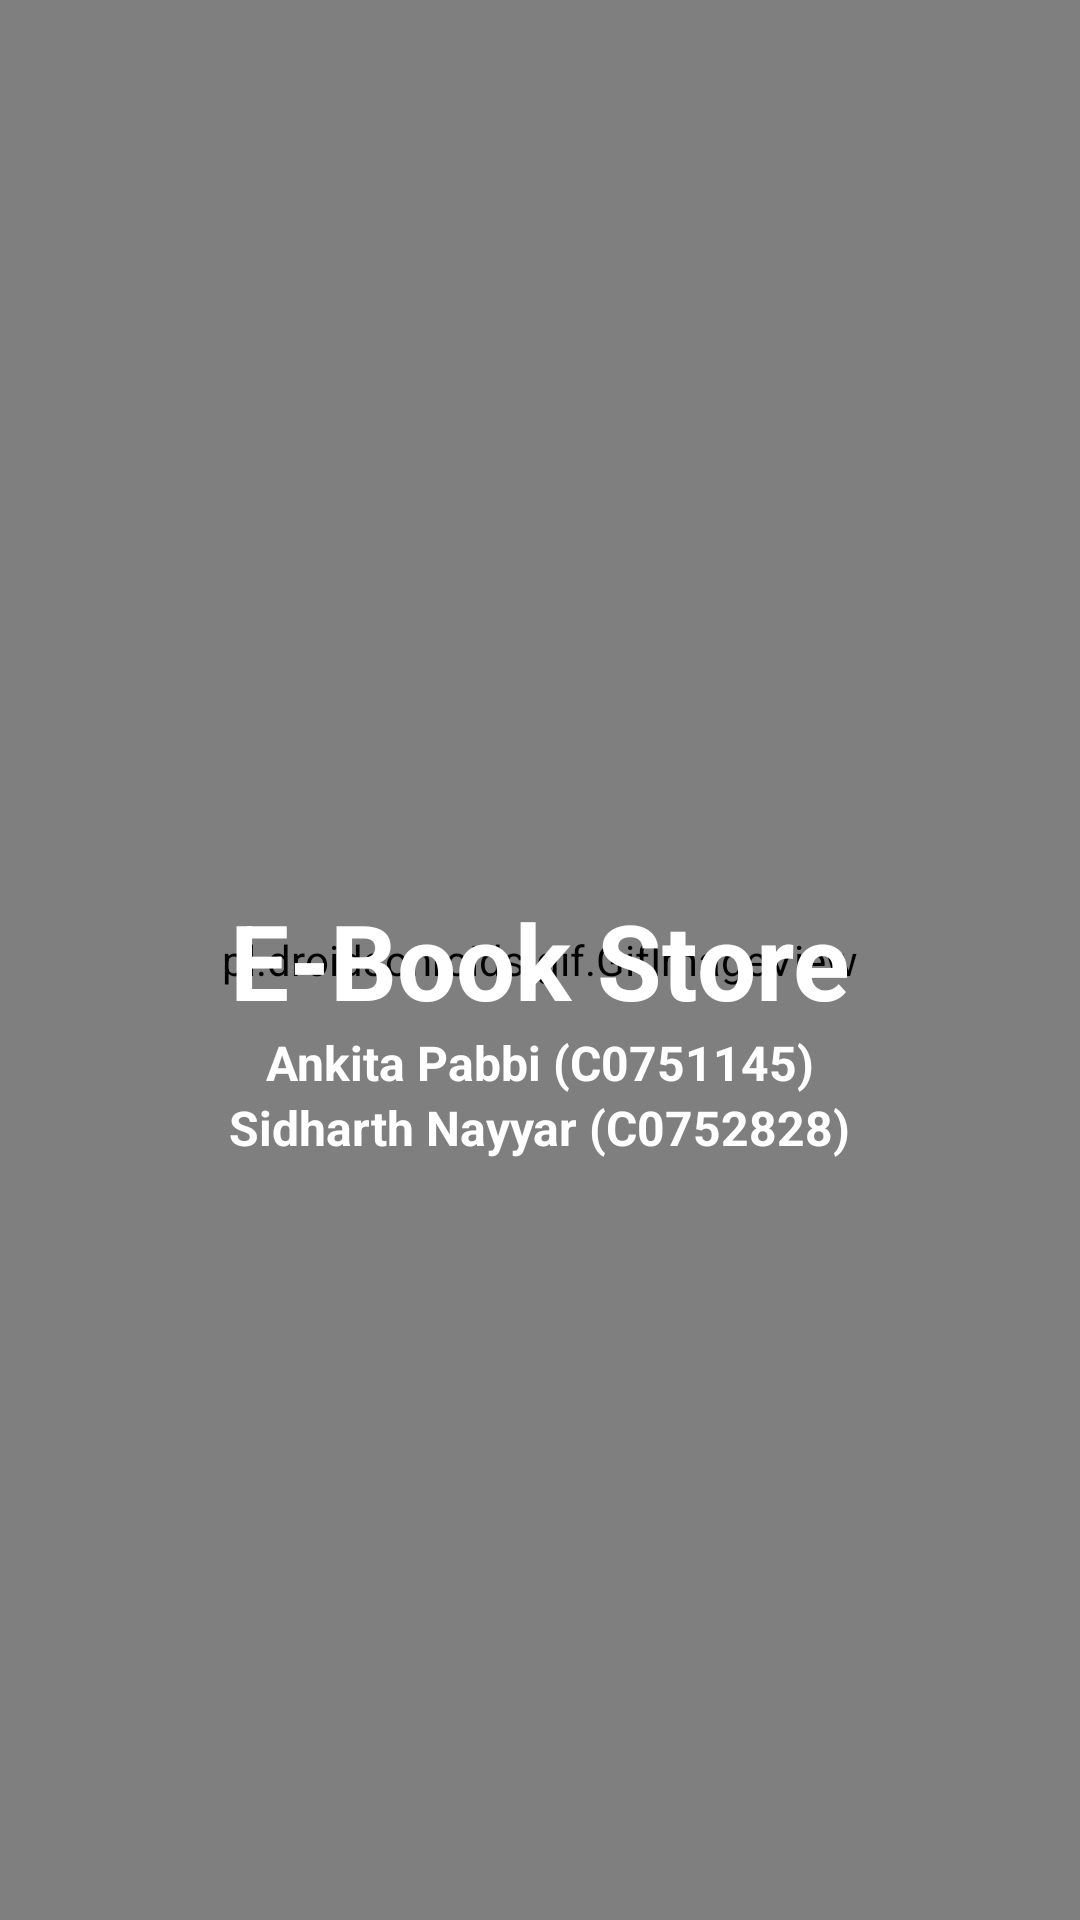

Reconstruct the res/layout file that produces this screen, plus the resources it refers to.
<!-- AndroidManifest.xml: application theme AppTheme -->
<!-- res/layout/activity_splash_screen.xml -->
<?xml version="1.0" encoding="utf-8"?>
<RelativeLayout xmlns:android="http://schemas.android.com/apk/res/android"
    xmlns:app="http://schemas.android.com/apk/res-auto"
    xmlns:tools="http://schemas.android.com/tools"
    android:layout_width="match_parent"
    android:layout_height="match_parent"
    android:background="#000"
    tools:context=".SplashScreen">

  <pl.droidsonroids.gif.GifImageView
      android:layout_width="match_parent"
      android:layout_height="match_parent"
      android:src="@drawable/slpashimage">

  </pl.droidsonroids.gif.GifImageView>
  <TextView
      android:id="@+id/nameOfApp"
      android:layout_centerInParent="true"
      android:layout_width="wrap_content"
      android:layout_height="wrap_content"
      android:text="E-Book Store"
      android:textSize="35sp"
      android:textColor="@android:color/white"
      android:textStyle="bold"/>
    <TextView
        android:id="@+id/ankita"
        android:layout_below="@+id/nameOfApp"
        android:layout_width="wrap_content"
        android:layout_height="wrap_content"
        android:text="Ankita Pabbi (C0751145)"
        android:layout_centerInParent="true"
        android:textColor="@android:color/white"
        android:textSize="16dp"
        android:textStyle="bold"/>
    <TextView
        android:id="@+id/sidharh"
        android:layout_below="@+id/ankita"
        android:layout_width="wrap_content"
        android:layout_height="wrap_content"
        android:text="Sidharth Nayyar (C0752828)"
        android:layout_centerInParent="true"
        android:textColor="@android:color/white"
        android:textSize="16dp"
        android:textStyle="bold"/>

</RelativeLayout>
<!-- resources referenced by this layout -->
<resources>
  <style name="AppTheme" parent="Theme.AppCompat.Light.NoActionBar">
          
          <item name="colorPrimary">@color/colorPrimary</item>
          <item name="colorPrimaryDark">@color/colorPrimaryDark</item>
          <item name="colorAccent">@color/colorAccent</item>
      </style>
  <color name="colorPrimary">#5F99F7</color>
  <color name="colorPrimaryDark">#2874f0</color>
  <color name="colorAccent">#2874f0</color>
</resources>
